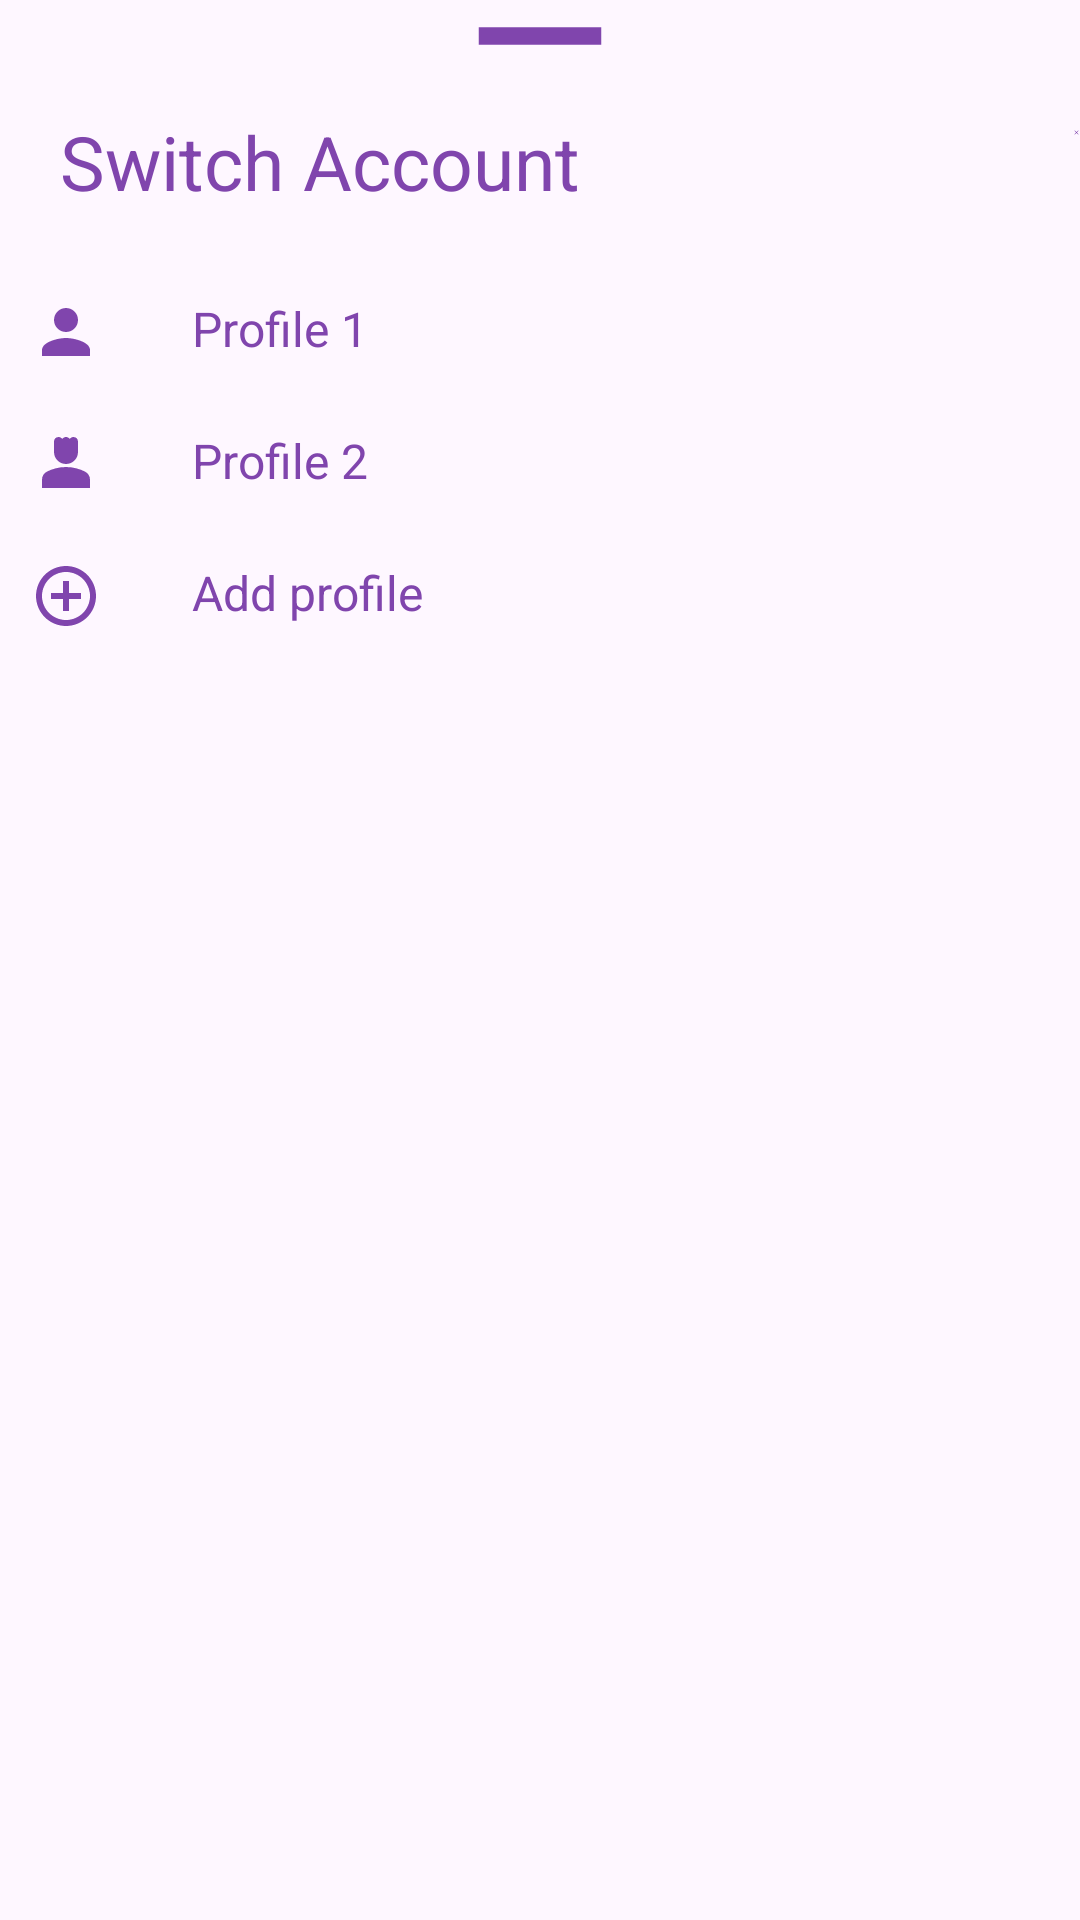

Reconstruct the res/layout file that produces this screen, plus the resources it refers to.
<!-- AndroidManifest.xml: application theme Theme.Xedu -->
<!-- res/layout/bottomsheetlayout.xml -->
<?xml version="1.0" encoding="utf-8"?>
<LinearLayout xmlns:android="http://schemas.android.com/apk/res/android"
    android:orientation="vertical"
    android:layout_width="match_parent"
    android:layout_height="match_parent"
    android:background="@drawable/dialogbg">

    <ImageView
        android:layout_width="70dp"
        android:layout_height="wrap_content"
        android:src="@drawable/baseline_remove_24"
        android:layout_gravity="center|top"
        android:scaleType="centerCrop"/>

    <LinearLayout
        android:layout_width="match_parent"
        android:layout_height="wrap_content"
        android:orientation="horizontal">

        <TextView
            android:id="@+id/createText"
            android:layout_width="wrap_content"
            android:layout_height="wrap_content"
            android:textAlignment="viewStart"
            android:text="Switch Account "
            android:padding="8dp"
            android:textColor="@color/purple"
            android:layout_marginStart="12dp"
            android:layout_marginTop="5dp"
            android:textSize="25dp" />

        <ImageView
            android:layout_width="wrap_content"
            android:layout_height="wrap_content"
            android:src="@drawable/baseline_clear_24"
            android:layout_marginLeft="150dp"
            android:layout_marginTop="8dp"
            android:id="@+id/cancelButton"/>

    </LinearLayout>


    <LinearLayout
        android:id="@+id/layoutVideo"
        android:orientation="horizontal"
        android:layout_width="match_parent"
        android:layout_height="wrap_content"
        android:layout_marginTop="10dp"
        android:padding="10dp">

        <ImageView
            android:layout_width="wrap_content"
            android:layout_height="wrap_content"
            android:src="@drawable/baseline_person_24"/>

        <TextView
            android:layout_width="wrap_content"
            android:layout_height="wrap_content"
            android:text="Profile 1"
            android:textColor="@color/purple"
            android:layout_marginLeft="30dp"
            android:textSize="16sp"/>

    </LinearLayout>

    <LinearLayout
        android:id="@+id/layoutShorts"
        android:orientation="horizontal"
        android:layout_width="match_parent"
        android:layout_height="wrap_content"
        android:padding="10dp">


        <ImageView
            android:layout_width="wrap_content"
            android:layout_height="wrap_content"
            android:src="@drawable/baseline_person_4_24"/>

        <TextView
            android:layout_width="wrap_content"
            android:layout_height="wrap_content"
            android:text="Profile 2"
            android:textColor="@color/purple"
            android:layout_marginLeft="30dp"
            android:textSize="16sp"/>

    </LinearLayout>

    <LinearLayout
        android:id="@+id/layoutLive"
        android:orientation="horizontal"
        android:layout_width="match_parent"
        android:layout_height="wrap_content"
        android:paddingLeft="10dp"
        android:paddingRight="10dp"
        android:paddingTop="10dp"
        android:paddingBottom="30dp">


        <ImageView
            android:layout_width="wrap_content"
            android:layout_height="wrap_content"
            android:src="@drawable/baseline_add_circle_outline_24"/>

        <TextView
            android:layout_width="wrap_content"
            android:layout_height="wrap_content"
            android:text="Add profile"
            android:textColor="@color/purple"
            android:layout_marginLeft="30dp"
            android:textSize="16sp"/>

    </LinearLayout>

</LinearLayout>
<!-- resources referenced by this layout -->
<resources>
  <color name="purple">#8045AD</color>
  <!-- drawable baseline_add_circle_outline_24 (drawable) -->
  <vector android:height="24dp" android:tint="#8045AD"
      android:viewportHeight="24" android:viewportWidth="24"
      android:width="24dp" xmlns:android="http://schemas.android.com/apk/res/android">
      <path android:fillColor="@android:color/white" android:pathData="M13,7h-2v4L7,11v2h4v4h2v-4h4v-2h-4L13,7zM12,2C6.48,2 2,6.48 2,12s4.48,10 10,10 10,-4.48 10,-10S17.52,2 12,2zM12,20c-4.41,0 -8,-3.59 -8,-8s3.59,-8 8,-8 8,3.59 8,8 -3.59,8 -8,8z"/>
  </vector>
  <!-- drawable baseline_clear_24 (drawable) -->
  <vector android:height="24dp" android:tint="#8045AD"
      android:viewportHeight="24" android:viewportWidth="24"
      android:width="24dp" xmlns:android="http://schemas.android.com/apk/res/android">
      <path android:fillColor="@android:color/white" android:pathData="M19,6.41L17.59,5 12,10.59 6.41,5 5,6.41 10.59,12 5,17.59 6.41,19 12,13.41 17.59,19 19,17.59 13.41,12z"/>
  </vector>
  <!-- drawable baseline_person_24 (drawable) -->
  <vector android:height="24dp" android:tint="#8045AD"
      android:viewportHeight="24" android:viewportWidth="24"
      android:width="24dp" xmlns:android="http://schemas.android.com/apk/res/android">
      <path android:fillColor="@android:color/white" android:pathData="M12,12c2.21,0 4,-1.79 4,-4s-1.79,-4 -4,-4 -4,1.79 -4,4 1.79,4 4,4zM12,14c-2.67,0 -8,1.34 -8,4v2h16v-2c0,-2.66 -5.33,-4 -8,-4z"/>
  </vector>
  <!-- drawable baseline_person_4_24 (drawable) -->
  <vector android:height="24dp" android:tint="#8045AD"
      android:viewportHeight="24" android:viewportWidth="24"
      android:width="24dp" xmlns:android="http://schemas.android.com/apk/res/android">
      <path android:fillColor="@android:color/white" android:pathData="M18.39,14.56C16.71,13.7 14.53,13 12,13c-2.53,0 -4.71,0.7 -6.39,1.56C4.61,15.07 4,16.1 4,17.22V20h16v-2.78C20,16.1 19.39,15.07 18.39,14.56z"/>
      <path android:fillColor="@android:color/white" android:pathData="M12,12c2.21,0 4,-1.79 4,-4c0,-1.37 0,-3.5 0,-3.5C16,3.67 15.33,3 14.5,3c-0.52,0 -0.98,0.27 -1.25,0.67C12.98,3.27 12.52,3 12,3s-0.98,0.27 -1.25,0.67C10.48,3.27 10.02,3 9.5,3C8.67,3 8,3.67 8,4.5c0,0 0,2.12 0,3.5C8,10.21 9.79,12 12,12z"/>
  </vector>
  <!-- drawable baseline_remove_24 (drawable) -->
  <vector android:height="24dp" android:tint="#8045AD"
      android:viewportHeight="24" android:viewportWidth="24"
      android:width="24dp" xmlns:android="http://schemas.android.com/apk/res/android">
      <path android:fillColor="@android:color/white" android:pathData="M19,13H5v-2h14v2z"/>
  </vector>
  <style name="Theme.Xedu" parent="Base.Theme.Xedu" />
  <style name="Base.Theme.Xedu" parent="Theme.Material3.DayNight.NoActionBar">
          
          
      </style>
</resources>
